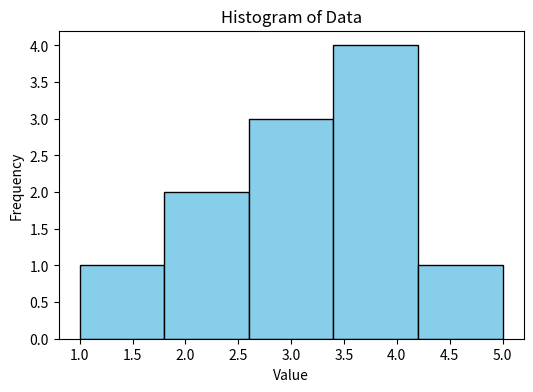

This chart was generated by the following Python code:
# TASK: Create a histogram for the following data: data = [1, 2, 2, 3, 3, 3, 4, 4, 4, 4, 5].
# Customize the histogram with a title, labels for the x-axis, and a specific color for the bars.
import matplotlib.pyplot as plt

# Define the data
data = [1, 2, 2, 3, 3, 3, 4, 4, 4, 4, 5]

# Create the histogram
plt.figure(figsize=(6, 4))
plt.hist(data, bins=5, color='skyblue', edgecolor='black')

# Customizations
plt.title("Histogram of Data")
plt.xlabel("Value")
plt.ylabel("Frequency")

# Show the plot
plt.show()
